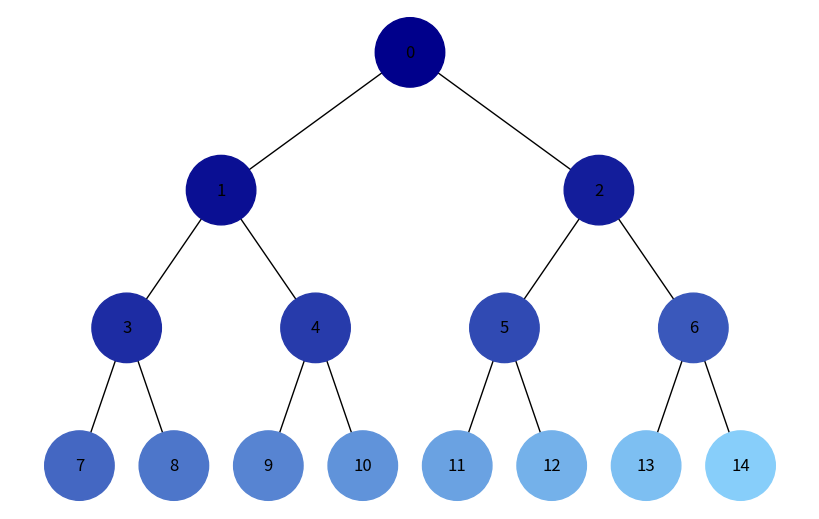
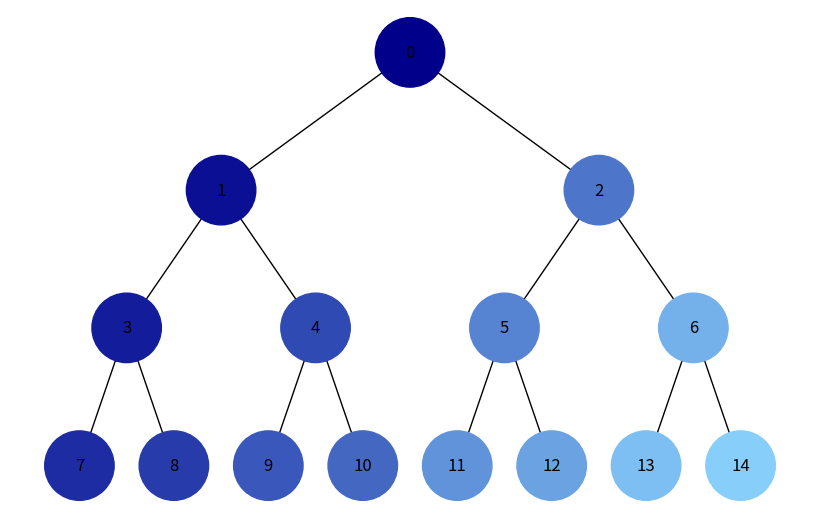

Source code (Python) for these figures, in order:
import uuid
import networkx as nx
import matplotlib.pyplot as plt
from collections import deque

class Node:
    def __init__(self, key, color="skyblue"):
        self.left = None
        self.right = None
        self.val = key
        self.color = color
        self.id = str(uuid.uuid4())

def add_edges(graph, node, pos, x=0, y=0, layer=1):
    if node is not None:
        graph.add_node(node.id, color=node.color, label=node.val)
        if node.left:
            graph.add_edge(node.id, node.left.id)
            l = x - 1 / 2 ** layer
            pos[node.left.id] = (l, y - 1)
            add_edges(graph, node.left, pos, x=l, y=y - 1, layer=layer + 1)
        if node.right:
            graph.add_edge(node.id, node.right.id)
            r = x + 1 / 2 ** layer
            pos[node.right.id] = (r, y - 1)
            add_edges(graph, node.right, pos, x=r, y=y - 1, layer=layer + 1)
    return graph

def draw_tree(tree_root):
    tree = nx.DiGraph()
    pos = {tree_root.id: (0, 0)}
    tree = add_edges(tree, tree_root, pos)

    colors = [node[1]['color'] for node in tree.nodes(data=True)]
    labels = {node[0]: node[1]['label'] for node in tree.nodes(data=True)}

    plt.figure(figsize=(8, 5))
    nx.draw(tree, pos=pos, labels=labels, arrows=False, node_size=2500, node_color=colors)
    plt.show()

def build_binary_tree(node, depth, max_depth):
    if depth == max_depth:
        return

    node.left = Node(node.val * 2 + 1)
    node.right = Node(node.val * 2 + 2)

    build_binary_tree(node.left, depth + 1, max_depth)
    build_binary_tree(node.right, depth + 1, max_depth)

def get_color_gradient(n, start_color="#00008B", end_color="#87CEFA"):
    """
    Generates a list of n colors that form a gradient between start_color and end_color.
    """
    import matplotlib.colors as mcolors
    start_rgb = mcolors.hex2color(start_color)
    end_rgb = mcolors.hex2color(end_color)
    return [mcolors.to_hex((start_rgb[0] + (end_rgb[0] - start_rgb[0]) * i / (n - 1),
                            start_rgb[1] + (end_rgb[1] - start_rgb[1]) * i / (n - 1),
                            start_rgb[2] + (end_rgb[2] - start_rgb[2]) * i / (n - 1)))
            for i in range(n)]

def bfs_visualization(root):
    """
    Perform breadth-first search traversal on a binary tree and visualize the traversal process.
    Args:
        root: The root node of the binary tree.
    Returns:
        None
    Raises:
        None
    """
    if root is None:
        return

    queue = deque([root])
    order = []
    while queue:
        node = queue.popleft()
        order.append(node)
        if node.left:
            queue.append(node.left)
        if node.right:
            queue.append(node.right)

    colors = get_color_gradient(len(order))
    for i, node in enumerate(order):
        node.color = colors[i]

    draw_tree(root)

def dfs_visualization(root):
    """
    Perform depth-first search traversal on a binary tree and visualize the traversal process.
    Args:
        root (TreeNode): The root node of the binary tree.
    Returns:
        None
    Raises:
        None
    """
    if root is None:
        return

    stack = [root]
    order = []
    while stack:
        node = stack.pop()
        order.append(node)
        if node.right:
            stack.append(node.right)
        if node.left:
            stack.append(node.left)

    colors = get_color_gradient(len(order))
    for i, node in enumerate(order):
        node.color = colors[i]

    draw_tree(root)

# Create a binary tree
root = Node(0)
build_binary_tree(root, 0, 3)  # Change the max_depth value as needed

# BFS visualization
bfs_visualization(root)

# Resetting colors for DFS visualization
root = Node(0)
build_binary_tree(root, 0, 3)  # Change the max_depth value as needed

# DFS visualization
dfs_visualization(root)
